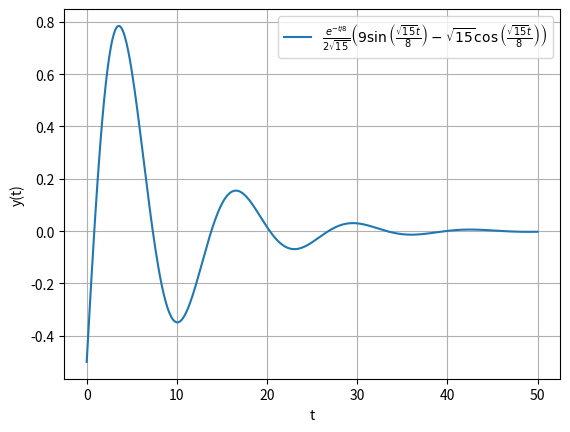

Reproduce this figure in Python.
import numpy as np
import matplotlib.pyplot as plt

# Define the time values
t_values = np.linspace(0, 50, 500)  # Adjust the range and number of points as needed

# Calculate y values using the given function
y_values = (np.exp(-t_values/8) / (2 * np.sqrt(15))) * (9 * np.sin(np.sqrt(15) * t_values / 8) - np.sqrt(15) * np.cos(np.sqrt(15) * t_values / 8))

# Plot the graph
plt.plot(t_values, y_values, label=r'$\frac{e^{-t/8}}{2\sqrt{15}} \left(9\sin\left(\frac{\sqrt{15}t}{8}\right) - \sqrt{15}\cos\left(\frac{\sqrt{15}t}{8}\right)\right)$')
plt.xlabel('t')
plt.ylabel('y(t)')
plt.legend()
plt.grid(True)
plt.savefig('b.png')

